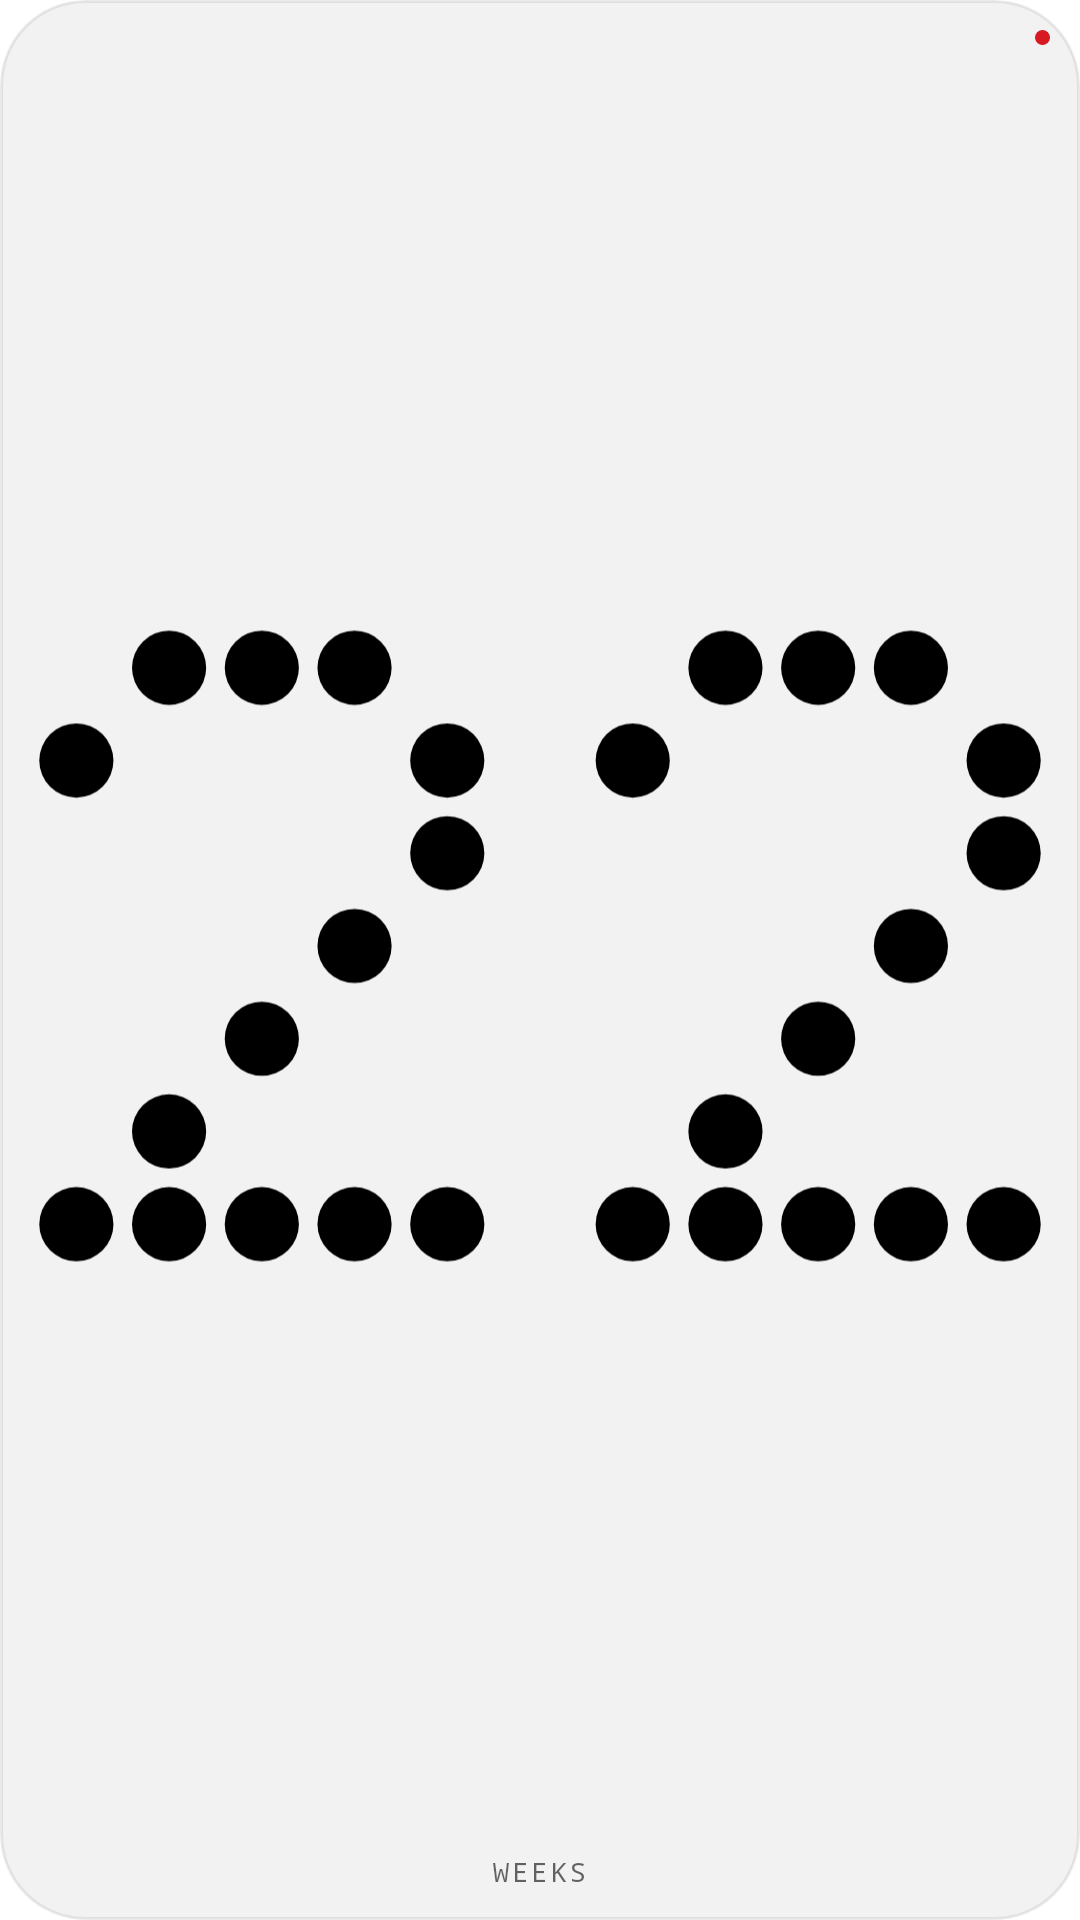

Produce the Android XML layout that renders to this screen, including the resource entries it uses.
<!-- AndroidManifest.xml: fallback theme Theme.MaterialComponents.DayNight.NoActionBar -->
<!-- res/layout/widget_small.xml -->
<?xml version="1.0" encoding="utf-8"?>
<FrameLayout xmlns:android="http://schemas.android.com/apk/res/android"
    xmlns:tools="http://schemas.android.com/tools"
    tools:layout_width="72dp"
    tools:layout_height="72dp"
    android:id="@android:id/background"
    android:layout_width="match_parent"
    android:layout_height="match_parent"
    android:background="@drawable/widget_background"
    android:clipToOutline="true"
    android:padding="10dp">

    <ImageView
        android:layout_width="5dp"
        android:layout_height="5dp"
        android:layout_gravity="top|end"
        android:importantForAccessibility="no"
        android:src="@drawable/widget_dot" />

    <LinearLayout
        android:layout_width="match_parent"
        android:layout_height="match_parent"
        android:gravity="center"
        android:orientation="vertical">

        
        <ImageView
            android:id="@+id/weeks_number"
            android:layout_width="match_parent"
            android:layout_height="0dp"
            android:layout_weight="1"
            android:layout_marginTop="6dp"
            android:importantForAccessibility="no"
            android:scaleType="fitCenter"
            android:src="@drawable/widget_number_preview"
            android:tint="@color/widget_text_primary" />

        <TextView
            android:id="@+id/weeks_label"
            android:layout_width="wrap_content"
            android:layout_height="wrap_content"
            android:layout_marginTop="3dp"
            android:text="weeks"
            android:textAllCaps="true"
            android:letterSpacing="0.12"
            android:textColor="@color/widget_text_secondary"
            android:textSize="9sp"
            android:fontFamily="monospace"
            android:maxLines="1" />
    </LinearLayout>
</FrameLayout>
<!-- resources referenced by this layout -->
<resources>
  <color name="widget_text_primary">#000000</color>
  <color name="widget_text_secondary">#99000000</color>
  <!-- drawable widget_background (drawable) -->
  <?xml version="1.0" encoding="utf-8"?>
  <shape xmlns:android="http://schemas.android.com/apk/res/android" android:shape="rectangle">
      <solid android:color="#CC1E2230" />
      <corners android:radius="20dp" />
  </shape>
  <!-- drawable widget_dot (drawable) -->
  <?xml version="1.0" encoding="utf-8"?>
  <shape xmlns:android="http://schemas.android.com/apk/res/android" android:shape="oval">
      <solid android:color="@color/widget_accent" />
      <size android:width="5dp" android:height="5dp" />
  </shape>
  <!-- drawable widget_number_preview (drawable) -->
  <?xml version="1.0" encoding="utf-8"?>
  <vector xmlns:android="http://schemas.android.com/apk/res/android"
      android:width="55dp"
      android:height="35dp"
      android:viewportWidth="110"
      android:viewportHeight="70">
      <path
          android:fillColor="#FFFFFFFF"
          android:pathData="M11.0,5.0a4,4 0 1,0 8,0a4,4 0 1,0 -8,0M21.0,5.0a4,4 0 1,0 8,0a4,4 0 1,0 -8,0M31.0,5.0a4,4 0 1,0 8,0a4,4 0 1,0 -8,0M71.0,5.0a4,4 0 1,0 8,0a4,4 0 1,0 -8,0M81.0,5.0a4,4 0 1,0 8,0a4,4 0 1,0 -8,0M91.0,5.0a4,4 0 1,0 8,0a4,4 0 1,0 -8,0M1.0,15.0a4,4 0 1,0 8,0a4,4 0 1,0 -8,0M41.0,15.0a4,4 0 1,0 8,0a4,4 0 1,0 -8,0M61.0,15.0a4,4 0 1,0 8,0a4,4 0 1,0 -8,0M101.0,15.0a4,4 0 1,0 8,0a4,4 0 1,0 -8,0M41.0,25.0a4,4 0 1,0 8,0a4,4 0 1,0 -8,0M101.0,25.0a4,4 0 1,0 8,0a4,4 0 1,0 -8,0M31.0,35.0a4,4 0 1,0 8,0a4,4 0 1,0 -8,0M91.0,35.0a4,4 0 1,0 8,0a4,4 0 1,0 -8,0M21.0,45.0a4,4 0 1,0 8,0a4,4 0 1,0 -8,0M81.0,45.0a4,4 0 1,0 8,0a4,4 0 1,0 -8,0M11.0,55.0a4,4 0 1,0 8,0a4,4 0 1,0 -8,0M71.0,55.0a4,4 0 1,0 8,0a4,4 0 1,0 -8,0M1.0,65.0a4,4 0 1,0 8,0a4,4 0 1,0 -8,0M11.0,65.0a4,4 0 1,0 8,0a4,4 0 1,0 -8,0M21.0,65.0a4,4 0 1,0 8,0a4,4 0 1,0 -8,0M31.0,65.0a4,4 0 1,0 8,0a4,4 0 1,0 -8,0M41.0,65.0a4,4 0 1,0 8,0a4,4 0 1,0 -8,0M61.0,65.0a4,4 0 1,0 8,0a4,4 0 1,0 -8,0M71.0,65.0a4,4 0 1,0 8,0a4,4 0 1,0 -8,0M81.0,65.0a4,4 0 1,0 8,0a4,4 0 1,0 -8,0M91.0,65.0a4,4 0 1,0 8,0a4,4 0 1,0 -8,0M101.0,65.0a4,4 0 1,0 8,0a4,4 0 1,0 -8,0" />
  </vector>
  <color name="widget_accent">#D71921</color>
</resources>
